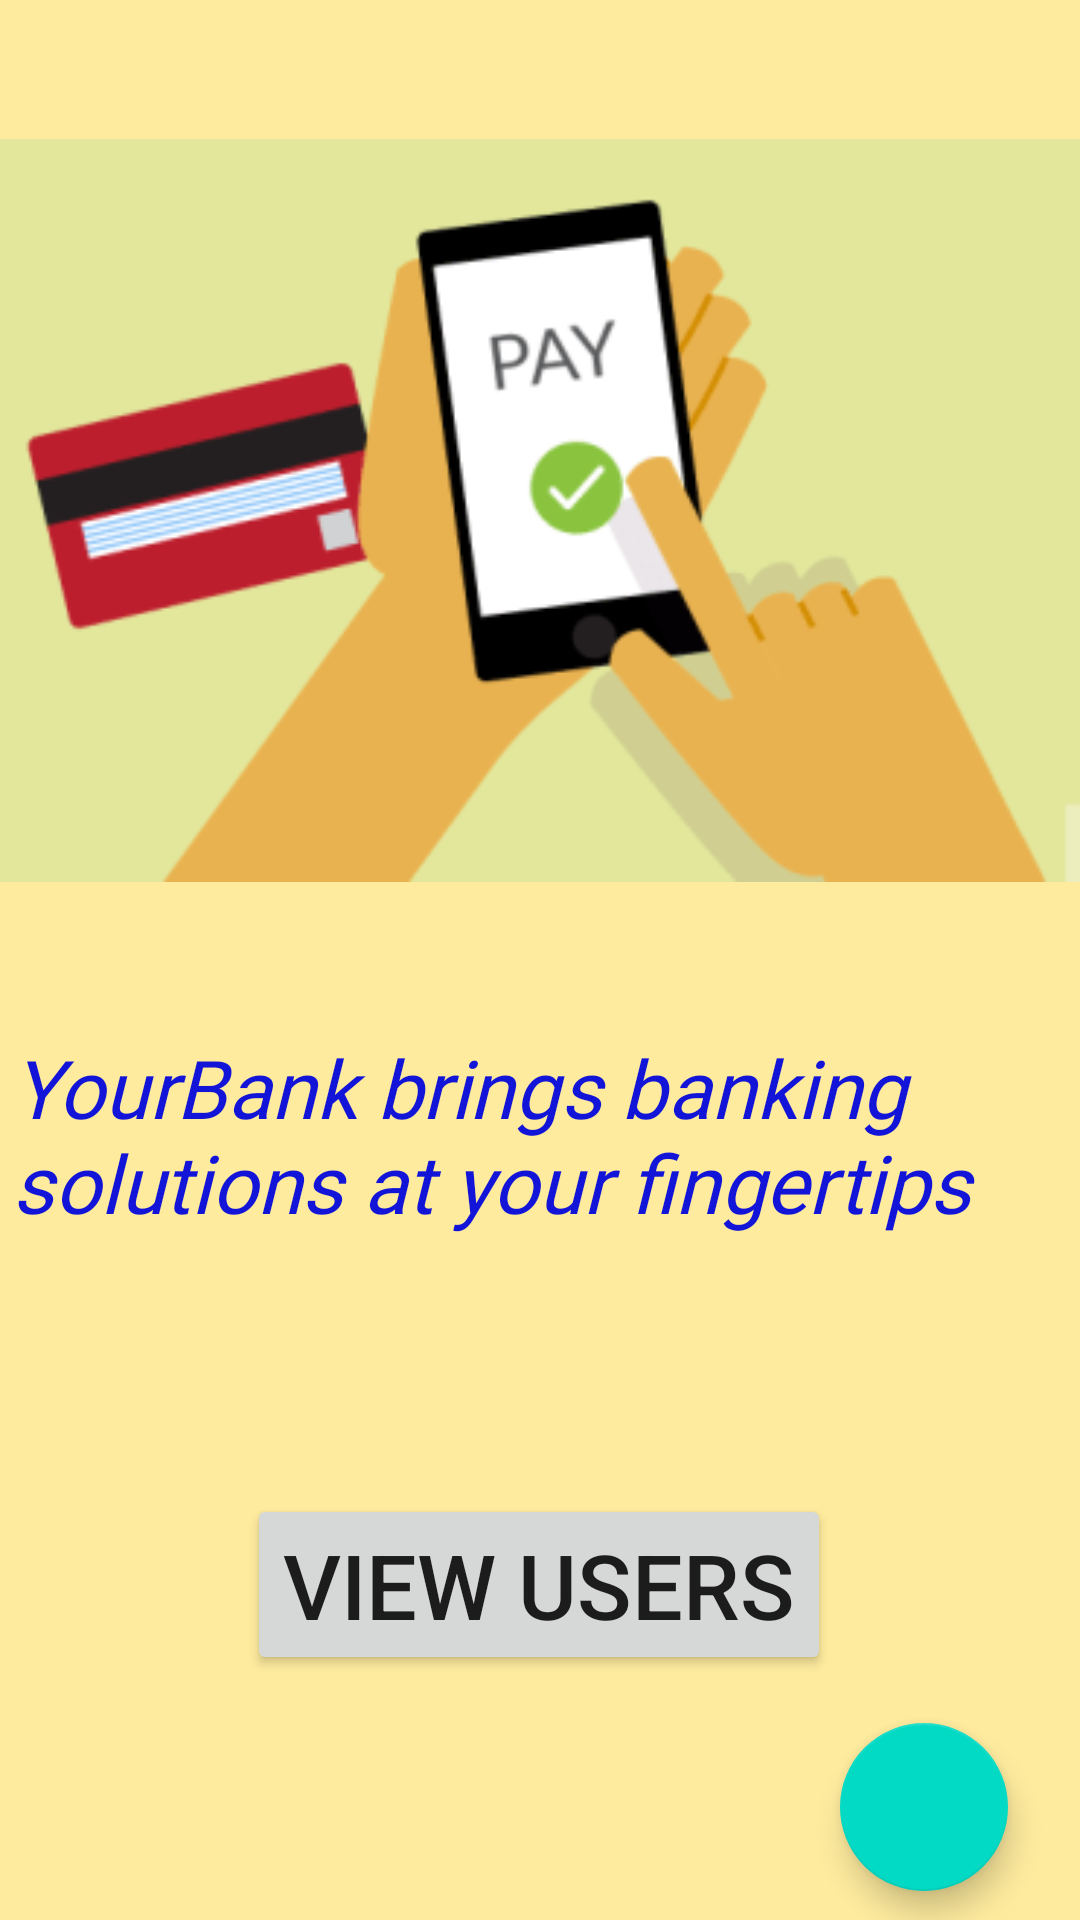

Android layout source for this screen:
<!-- AndroidManifest.xml: application theme Theme.YourBank -->
<!-- res/layout/activity_second.xml -->
<?xml version="1.0" encoding="utf-8"?>
<androidx.constraintlayout.widget.ConstraintLayout xmlns:android="http://schemas.android.com/apk/res/android"
    xmlns:app="http://schemas.android.com/apk/res-auto"
    xmlns:tools="http://schemas.android.com/tools"
    android:layout_width="match_parent"
    android:layout_height="match_parent"
    tools:context=".SecondActivity"
    android:background="#FEEB9E">

    <ImageView
        android:layout_width="wrap_content"
        android:layout_height="wrap_content"
        android:src="@drawable/bank1"
        app:layout_constraintBottom_toTopOf="@+id/yourbank"
        app:layout_constraintEnd_toEndOf="parent"
        app:layout_constraintStart_toStartOf="parent"
        app:layout_constraintTop_toTopOf="parent" />

    <TextView
        android:id="@+id/yourbank"
        android:layout_width="wrap_content"
        android:layout_height="wrap_content"
        android:layout_marginTop="100dp"
        android:padding="4dp"
        android:layout_marginBottom="224dp"
        android:fontFamily="@font/berkshire_swash"
        android:paddingLeft="20dp"
        android:text="YourBank brings banking solutions at your fingertips"

        android:textColor="#1214D8"
        android:textSize="27sp"
        android:textStyle="italic"
        app:layout_constraintBottom_toBottomOf="parent"
        app:layout_constraintEnd_toEndOf="parent"
        app:layout_constraintHorizontal_bias="0.0"
        app:layout_constraintStart_toStartOf="parent"
        app:layout_constraintTop_toBottomOf="@+id/rupee" />

    <Button
        android:id="@+id/customerbutton"
        android:layout_width="wrap_content"
        android:layout_height="wrap_content"
        android:text="View Users"
        android:textSize="30sp"
        app:layout_constraintBottom_toBottomOf="parent"
        app:layout_constraintEnd_toEndOf="parent"
        app:layout_constraintHorizontal_bias="0.497"
        app:layout_constraintStart_toStartOf="parent"
        app:layout_constraintTop_toBottomOf="@+id/yourbank" />

    <com.google.android.material.floatingactionbutton.FloatingActionButton
        android:id="@+id/add_button"
        android:layout_width="wrap_content"
        android:layout_height="wrap_content"
        android:layout_alignParentEnd="true"
        android:layout_alignParentRight="true"
        android:layout_alignParentBottom="true"
        android:layout_marginEnd="24dp"
        android:layout_marginRight="24dp"
        android:clickable="true"
        android:focusable="true"
        app:layout_constraintBottom_toBottomOf="parent"

        app:layout_constraintEnd_toEndOf="parent"
        app:layout_constraintTop_toBottomOf="@+id/customerbutton"
        app:layout_constraintVertical_bias="0.623"
        app:srcCompat="@drawable/ic_baseline_add_circle_24"
        tools:ignore="VectorDrawableCompat" />


</androidx.constraintlayout.widget.ConstraintLayout>
<!-- resources referenced by this layout -->
<resources>
  <!-- drawable bank1: png bitmap (drawable, 23813 bytes) -->
  <style name="Theme.YourBank" parent="Theme.MaterialComponents.Light.NoActionBar">
          
          <item name="colorPrimary">@color/purple_500</item>
          <item name="colorPrimaryVariant">@color/purple_700</item>
          <item name="colorOnPrimary">@color/white</item>
          
          <item name="colorSecondary">@color/teal_200</item>
          <item name="colorSecondaryVariant">@color/teal_700</item>
          <item name="colorOnSecondary">@color/black</item>
          
          <item name="android:statusBarColor" tools:targetApi="l">?attr/colorPrimaryVariant</item>
          
      </style>
  <!-- not gathered from this repository: default colours our renderer supplied (Android Studio template values) -->
  <color name="purple_500">#FF6200EE</color>
  <color name="purple_700">#FF3700B3</color>
  <color name="teal_200">#FF03DAC5</color>
  <color name="teal_700">#FF018786</color>
  <color name="black">#FF000000</color>
  <color name="white">#FFFFFFFF</color>
</resources>
